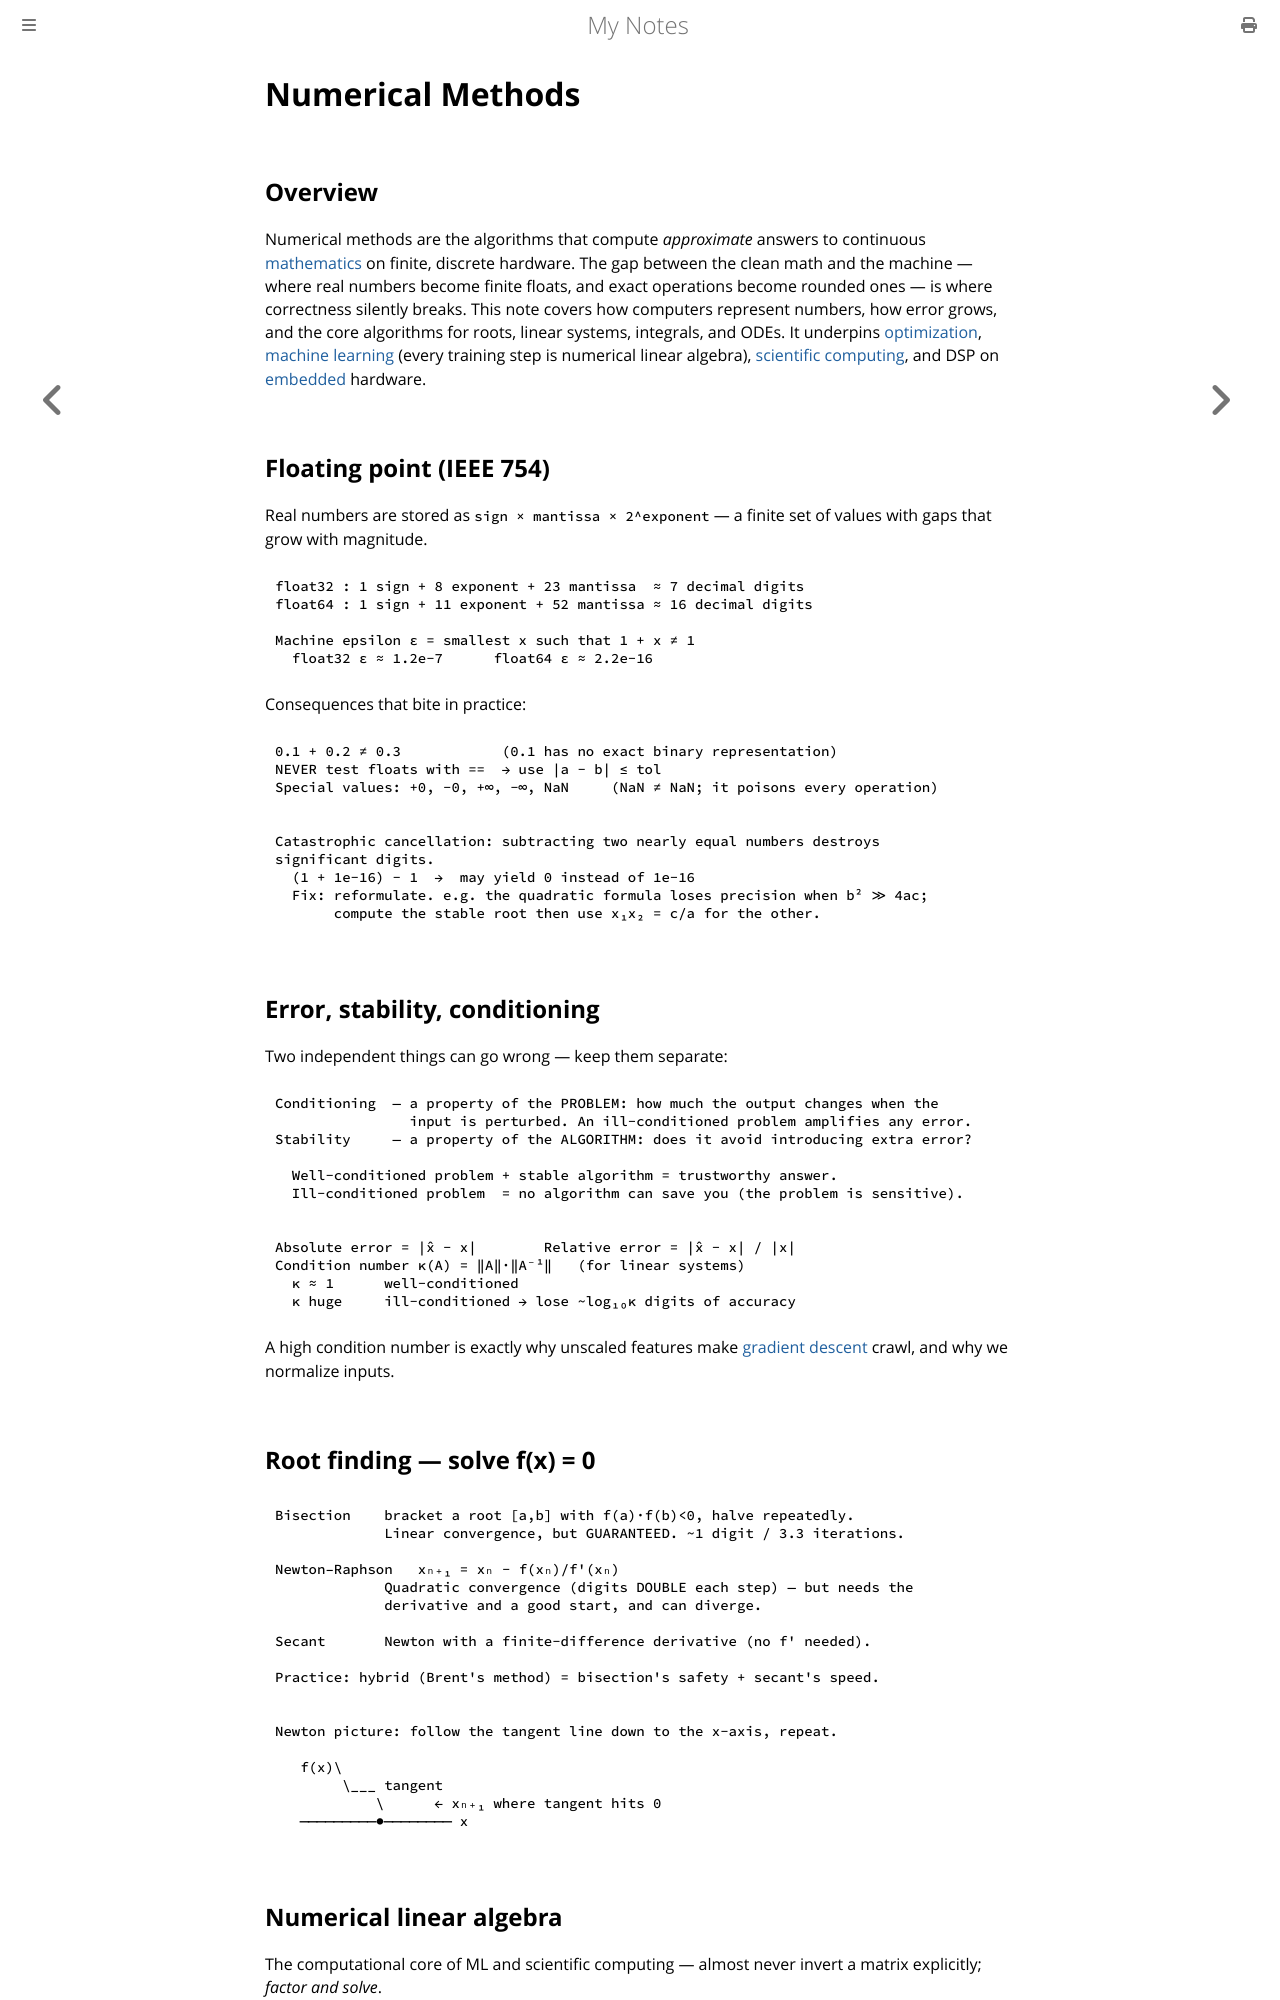

repository: paritystack/notes · page: maths/numerical_methods.html · generator: mdbook

# Numerical Methods

## Overview

Numerical methods are the algorithms that compute *approximate* answers to continuous
[mathematics](calculus.md) on finite, discrete hardware. The gap between the clean math
and the machine — where real numbers become finite floats, and exact operations become
rounded ones — is where correctness silently breaks. This note covers how computers
represent numbers, how error grows, and the core algorithms for roots, linear systems,
integrals, and ODEs. It underpins [optimization](optimization.md),
[machine learning](../machine_learning/index.html) (every training step is numerical
linear algebra), [scientific computing](../misc/computer_graphics.md), and DSP on
[embedded](../embedded/index.html) hardware.

## Floating point (IEEE 754)

Real numbers are stored as `sign × mantissa × 2^exponent` — a finite set of values with
gaps that grow with magnitude.

```
float32 : 1 sign + 8 exponent + 23 mantissa  ≈ 7 decimal digits
float64 : 1 sign + 11 exponent + 52 mantissa ≈ 16 decimal digits

Machine epsilon ε = smallest x such that 1 + x ≠ 1
  float32 ε ≈ 1.2e−7      float64 ε ≈ 2.2e−16
```

Consequences that bite in practice:

```
0.1 + 0.2 ≠ 0.3            (0.1 has no exact binary representation)
NEVER test floats with ==  → use |a − b| ≤ tol
Special values: +0, −0, +∞, −∞, NaN     (NaN ≠ NaN; it poisons every operation)
```

```
Catastrophic cancellation: subtracting two nearly equal numbers destroys
significant digits.
  (1 + 1e−16) − 1  →  may yield 0 instead of 1e−16
  Fix: reformulate. e.g. the quadratic formula loses precision when b² ≫ 4ac;
       compute the stable root then use x₁x₂ = c/a for the other.
```

## Error, stability, conditioning

Two independent things can go wrong — keep them separate:

```
Conditioning  — a property of the PROBLEM: how much the output changes when the
                input is perturbed. An ill-conditioned problem amplifies any error.
Stability     — a property of the ALGORITHM: does it avoid introducing extra error?

  Well-conditioned problem + stable algorithm = trustworthy answer.
  Ill-conditioned problem  = no algorithm can save you (the problem is sensitive).
```

```
Absolute error = |x̂ − x|        Relative error = |x̂ − x| / |x|
Condition number κ(A) = ‖A‖·‖A⁻¹‖   (for linear systems)
  κ ≈ 1      well-conditioned
  κ huge     ill-conditioned → lose ~log₁₀κ digits of accuracy
```

A high condition number is exactly why unscaled features make
[gradient descent](optimization.md) crawl, and why we normalize inputs.

## Root finding — solve f(x) = 0

```
Bisection    bracket a root [a,b] with f(a)·f(b)<0, halve repeatedly.
             Linear convergence, but GUARANTEED. ~1 digit / 3.3 iterations.

Newton–Raphson   xₙ₊₁ = xₙ − f(xₙ)/f'(xₙ)
             Quadratic convergence (digits DOUBLE each step) — but needs the
             derivative and a good start, and can diverge.

Secant       Newton with a finite-difference derivative (no f' needed).

Practice: hybrid (Brent's method) = bisection's safety + secant's speed.
```

```
Newton picture: follow the tangent line down to the x-axis, repeat.

   f(x)\
        \___ tangent
            \      ← xₙ₊₁ where tangent hits 0
   ─────────●──────── x
```
